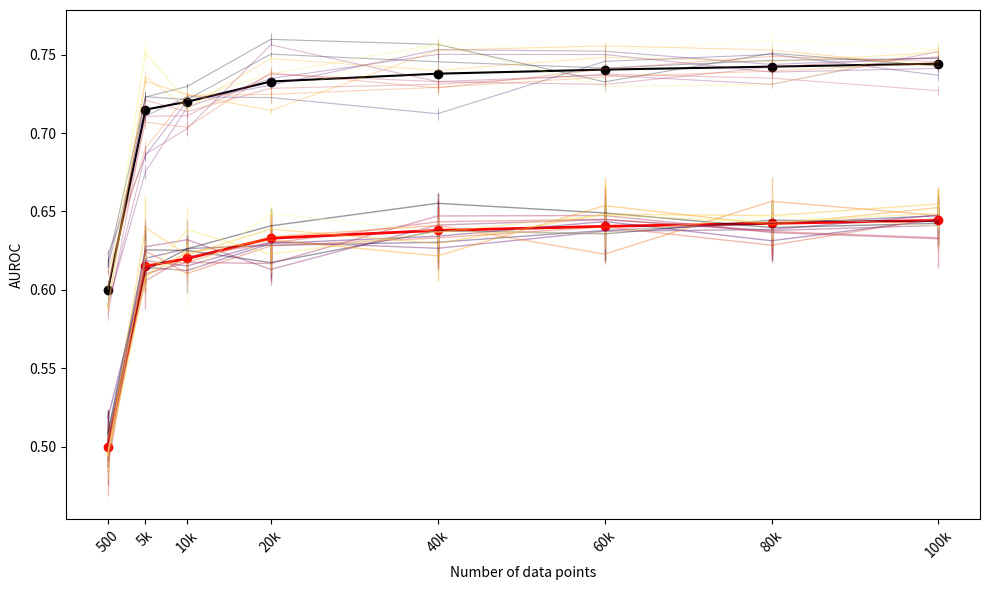

Python code for this plot:
import matplotlib.pyplot as plt
import numpy as np
import matplotlib.cm as cm
# evenly sampled time at 200ms intervals
#t = np.arange(0., 5., 0.2)
t = np.array([0.6, 0.715, 0.72, 0.7329, 0.7379, 0.7405, 0.7424, 0.7443])
k = t - 0.1
std_dev = np.array([0.01, 0.02, 0.01, 0.012, 0.01, 0.008, 0.009, 0.01])  # Example standard deviations
x = np.array([500, 5000, 10000, 20000, 40000, 60000, 80000, 100000])
x_ticks = ("500", '5k', '10k', '20k', '40k', '60k', '80k', '100k')

# Simulate 14 lines of data around the average `t`
np.random.seed(0)  # For reproducibility
all_lines = np.random.normal(loc=t, scale=std_dev, size=(14, len(t)))

# Create a colormap
colors = cm.inferno(np.linspace(0, 1, 14))



# Simulate standard deviations for the 14 lines (for illustrative purposes)
individual_std_devs = np.random.uniform(0.005, 0.002, size=(14, len(t)))

# Create a figure
fig, ax = plt.subplots(figsize=(10, 6))

# Plot the 14 individual lines with error bars, different colors, and transparency
for line, ind_std, color in zip(all_lines, individual_std_devs, colors):
    ax.errorbar(x, line, yerr=ind_std, fmt='-', color=color, alpha=0.3, linewidth=0.8)

# Plot the data with error bars for standard deviation
ax.plot(x, t,  color='black', marker='o', label='AUROC')


# Generate a baseline that mimics the trend but with lower values
baseline = t - 0.1  # Subtracting a value to lower the baseline
baseline_std_dev = std_dev * 0.8  # Slightly smaller standard deviation for the baseline

# Simulate 14 lines of data around the baseline
baseline_lines = np.random.normal(loc=baseline, scale=baseline_std_dev, size=(14, len(baseline)))

# Simulate standard deviations for the 14 lines (for illustrative purposes)
individual_std_devs = np.random.uniform(0.005, 0.02, size=(14, len(t)))
baseline_individual_std_devs = np.random.uniform(0.005, 0.02, size=(14, len(baseline)))

# Plot the 14 individual baseline lines with error bars, different colors, and transparency
for line, ind_std, color in zip(baseline_lines, baseline_individual_std_devs, colors):
    ax.errorbar(x, line, yerr=ind_std, fmt='-', color=color, alpha=0.4, linewidth=1)

# Plot the baseline line
ax.plot(x, baseline, marker='o', color='red', label='Baseline AUROC', linewidth=2)



# Set the x-ticks and rotate the labels
ax.set_xticks(x)
ax.set_xticklabels(x_ticks, rotation=45)

# labels and titles
ax.set_xlabel('Number of data points')
ax.set_ylabel('AUROC')
#ax.set_title('Your Plot Title')


# Adjust the layout to prevent label cropping
plt.tight_layout()

# Save the figure as a PNG file
plt.savefig('output_plot.png', format='png', dpi=300, bbox_inches='tight')

# Display the plot
plt.show()
